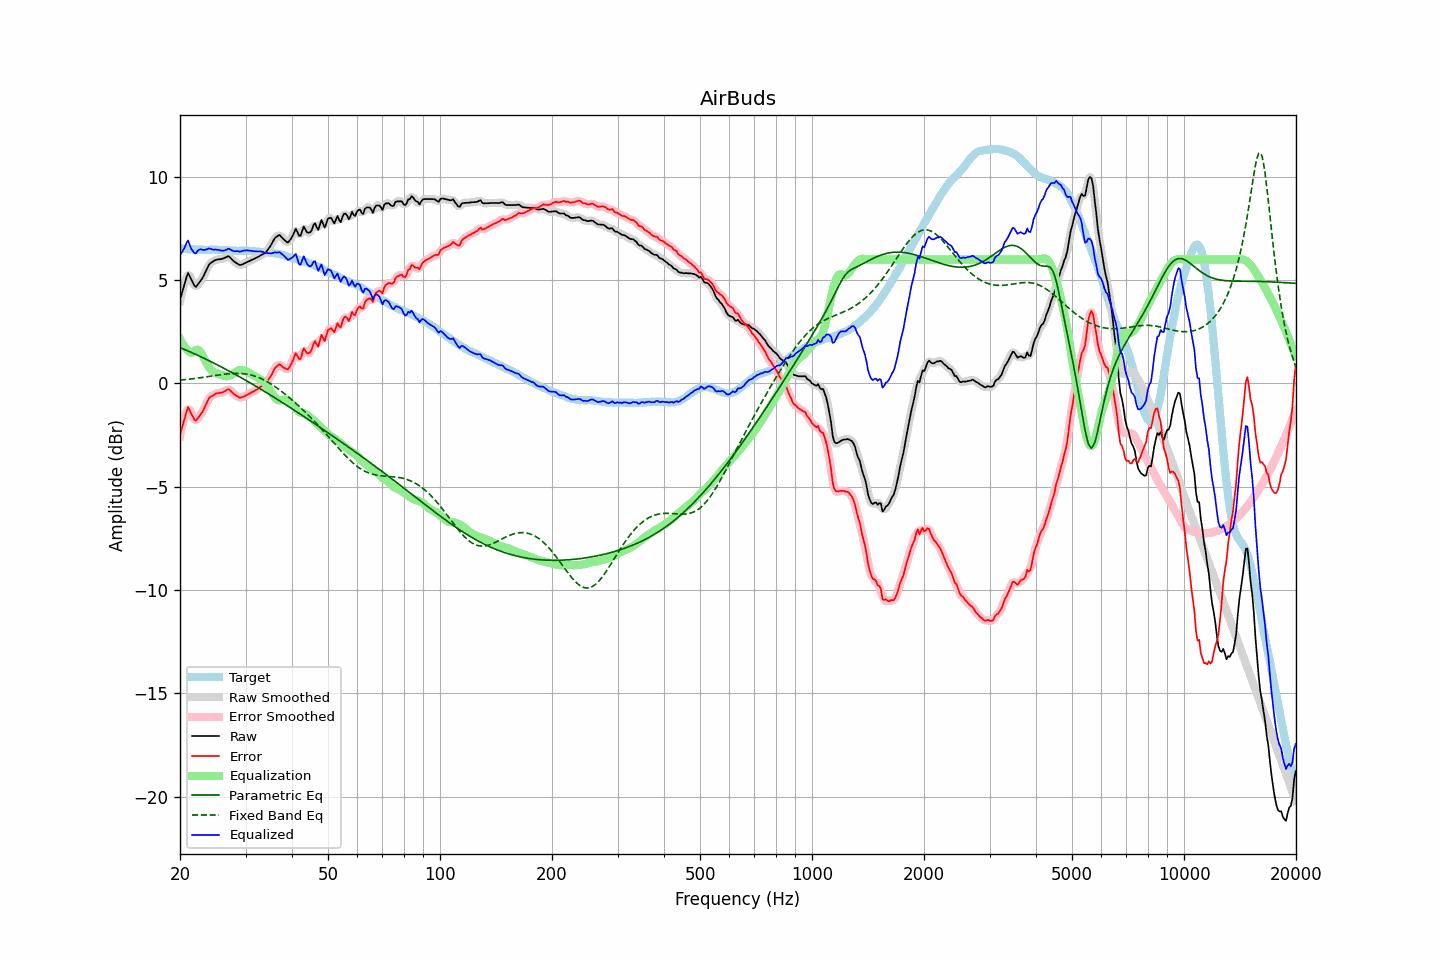

Source data for this figure (header and first rows):
frequency, raw, error, smoothed, error_smoothed, equalization, parametric_eq, fixed_band_eq, equalized_raw, equalized_smoothed, target
20.00, 4.05, -2.49, 4.00, -2.54, 2.16, 1.74, 0.16, 6.20, 6.15, 6.54
20.20, 4.32, -2.21, 4.35, -2.18, 2.01, 1.70, 0.17, 6.32, 6.36, 6.53
20.40, 4.59, -1.94, 4.65, -1.87, 1.87, 1.67, 0.18, 6.46, 6.52, 6.53
20.61, 4.84, -1.67, 4.89, -1.62, 1.76, 1.64, 0.18, 6.60, 6.65, 6.52
20.81, 5.13, -1.38, 5.13, -1.38, 1.66, 1.60, 0.19, 6.79, 6.79, 6.50
21.02, 5.35, -1.15, 5.24, -1.26, 1.58, 1.57, 0.20, 6.93, 6.82, 6.49
21.23, 5.20, -1.30, 5.22, -1.28, 1.52, 1.54, 0.21, 6.72, 6.74, 6.49
21.44, 5.03, -1.47, 5.06, -1.43, 1.48, 1.50, 0.22, 6.51, 6.54, 6.50
21.66, 4.89, -1.60, 4.86, -1.63, 1.52, 1.47, 0.23, 6.41, 6.39, 6.49
21.87, 4.73, -1.77, 4.75, -1.74, 1.58, 1.43, 0.24, 6.30, 6.33, 6.49
22.09, 4.68, -1.80, 4.72, -1.76, 1.62, 1.40, 0.25, 6.30, 6.34, 6.48
22.31, 4.79, -1.69, 4.77, -1.71, 1.63, 1.36, 0.26, 6.42, 6.40, 6.48
22.54, 4.88, -1.59, 4.87, -1.61, 1.59, 1.33, 0.27, 6.48, 6.46, 6.47
22.76, 5.00, -1.48, 4.99, -1.48, 1.50, 1.29, 0.28, 6.49, 6.49, 6.48
22.99, 5.11, -1.37, 5.12, -1.36, 1.36, 1.25, 0.29, 6.47, 6.48, 6.48
23.22, 5.26, -1.21, 5.26, -1.21, 1.21, 1.22, 0.30, 6.46, 6.47, 6.47
23.45, 5.43, -1.04, 5.43, -1.04, 1.05, 1.18, 0.31, 6.48, 6.48, 6.47
23.69, 5.58, -0.88, 5.59, -0.87, 0.92, 1.14, 0.33, 6.50, 6.51, 6.47
23.92, 5.75, -0.72, 5.73, -0.74, 0.79, 1.10, 0.34, 6.54, 6.52, 6.47
24.16, 5.83, -0.65, 5.82, -0.65, 0.69, 1.06, 0.35, 6.52, 6.51, 6.48
24.40, 5.88, -0.61, 5.89, -0.59, 0.61, 1.03, 0.36, 6.49, 6.50, 6.48
24.65, 5.93, -0.56, 5.93, -0.55, 0.55, 0.99, 0.37, 6.48, 6.48, 6.48
24.89, 5.98, -0.51, 5.97, -0.51, 0.51, 0.95, 0.38, 6.48, 6.48, 6.48
25.14, 6.00, -0.48, 5.99, -0.48, 0.48, 0.91, 0.40, 6.48, 6.47, 6.47
25.39, 6.01, -0.46, 6.01, -0.46, 0.45, 0.87, 0.41, 6.46, 6.46, 6.47
25.65, 6.02, -0.45, 6.02, -0.45, 0.43, 0.83, 0.42, 6.44, 6.44, 6.47
25.91, 6.03, -0.44, 6.03, -0.44, 0.40, 0.79, 0.43, 6.42, 6.43, 6.47
26.16, 6.06, -0.41, 6.05, -0.41, 0.37, 0.75, 0.44, 6.43, 6.43, 6.47
26.43, 6.09, -0.37, 6.10, -0.36, 0.36, 0.71, 0.45, 6.44, 6.45, 6.46
26.69, 6.13, -0.33, 6.13, -0.32, 0.35, 0.66, 0.46, 6.48, 6.48, 6.45
26.96, 6.17, -0.28, 6.14, -0.30, 0.36, 0.62, 0.47, 6.52, 6.50, 6.44
27.23, 6.12, -0.32, 6.11, -0.33, 0.38, 0.58, 0.47, 6.50, 6.49, 6.43
27.50, 6.04, -0.39, 6.04, -0.39, 0.42, 0.54, 0.48, 6.45, 6.46, 6.43
27.77, 5.96, -0.47, 5.96, -0.47, 0.46, 0.50, 0.48, 6.42, 6.42, 6.43
28.05, 5.89, -0.54, 5.89, -0.54, 0.52, 0.45, 0.49, 6.40, 6.41, 6.43
28.33, 5.84, -0.59, 5.83, -0.59, 0.57, 0.41, 0.49, 6.41, 6.40, 6.43
28.62, 5.79, -0.63, 5.78, -0.64, 0.62, 0.37, 0.49, 6.40, 6.39, 6.42
28.90, 5.74, -0.69, 5.75, -0.67, 0.65, 0.32, 0.48, 6.38, 6.40, 6.42
29.19, 5.74, -0.69, 5.75, -0.68, 0.66, 0.28, 0.48, 6.39, 6.40, 6.42
29.48, 5.78, -0.65, 5.77, -0.66, 0.65, 0.24, 0.47, 6.43, 6.42, 6.43
29.78, 5.81, -0.62, 5.81, -0.62, 0.63, 0.19, 0.47, 6.43, 6.43, 6.43
30.08, 5.85, -0.59, 5.85, -0.59, 0.60, 0.15, 0.46, 6.44, 6.44, 6.44
30.38, 5.89, -0.54, 5.88, -0.55, 0.56, 0.10, 0.44, 6.44, 6.44, 6.42
30.68, 5.92, -0.51, 5.92, -0.50, 0.51, 0.06, 0.43, 6.43, 6.43, 6.42
30.99, 5.96, -0.45, 5.96, -0.46, 0.47, 0.01, 0.41, 6.42, 6.42, 6.41
31.30, 6.00, -0.41, 5.99, -0.42, 0.42, -0.03, 0.39, 6.41, 6.41, 6.41
31.61, 6.03, -0.38, 6.03, -0.37, 0.37, -0.08, 0.37, 6.40, 6.40, 6.41
31.93, 6.07, -0.33, 6.07, -0.33, 0.33, -0.13, 0.34, 6.39, 6.39, 6.39
32.24, 6.11, -0.28, 6.11, -0.28, 0.29, -0.17, 0.31, 6.39, 6.39, 6.39
32.57, 6.15, -0.23, 6.15, -0.23, 0.24, -0.22, 0.28, 6.39, 6.39, 6.38
32.89, 6.20, -0.17, 6.19, -0.18, 0.20, -0.27, 0.25, 6.39, 6.39, 6.37
33.22, 6.24, -0.13, 6.23, -0.13, 0.14, -0.31, 0.21, 6.38, 6.37, 6.36
33.55, 6.28, -0.08, 6.27, -0.09, 0.08, -0.36, 0.18, 6.35, 6.35, 6.36
33.89, 6.32, -0.04, 6.33, -0.03, -0.00, -0.41, 0.14, 6.31, 6.33, 6.36
34.23, 6.41, 0.06, 6.41, 0.06, -0.10, -0.45, 0.09, 6.31, 6.31, 6.34
34.57, 6.52, 0.17, 6.51, 0.17, -0.21, -0.50, 0.05, 6.31, 6.30, 6.34
34.92, 6.62, 0.30, 6.63, 0.29, -0.33, -0.55, 0.00, 6.30, 6.30, 6.33
35.27, 6.75, 0.42, 6.76, 0.44, -0.46, -0.60, -0.05, 6.30, 6.31, 6.33
35.62, 6.90, 0.58, 6.90, 0.58, -0.58, -0.65, -0.10, 6.32, 6.32, 6.31
35.97, 7.04, 0.74, 7.02, 0.72, -0.69, -0.70, -0.15, 6.35, 6.33, 6.30
... 635 more rows
